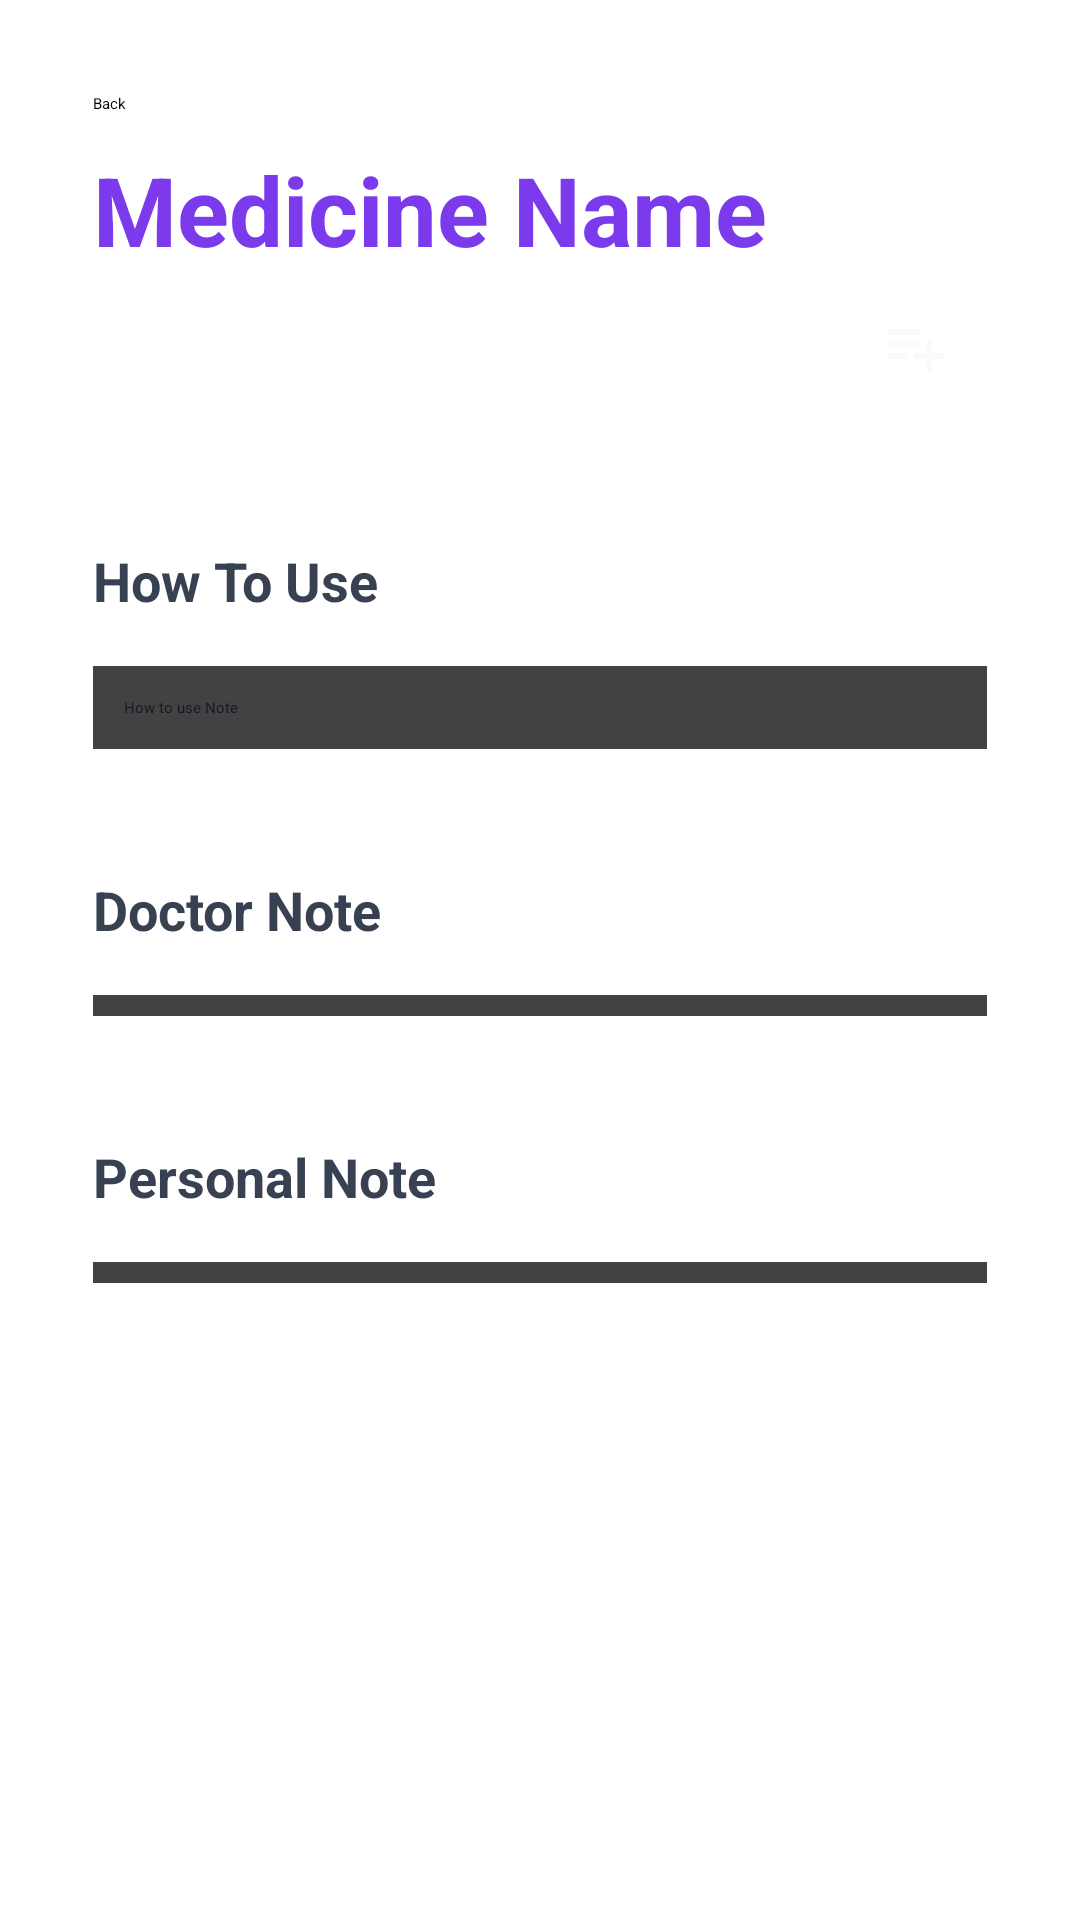

This screen was rendered from an Android layout file. Write that file and the resources it references.
<!-- AndroidManifest.xml: application theme Theme.TakeYourMeds -->
<!-- res/layout/activity_medicine_detail.xml -->
<?xml version="1.0" encoding="utf-8"?>
<LinearLayout xmlns:android="http://schemas.android.com/apk/res/android"
    xmlns:tools="http://schemas.android.com/tools"
    android:layout_width="match_parent"
    android:layout_height="match_parent"
    android:orientation="vertical"
    android:padding="15pt"
    tools:context=".MedicineDetailActivity">

    <Button
        android:layout_width="wrap_content"
        android:layout_height="wrap_content"
        android:layout_marginBottom="5pt"
        android:onClick="onBack"
        android:text="Back"
        android:textAllCaps="false" />

    <TextView
        android:id="@+id/medName"
        android:layout_width="wrap_content"
        android:layout_height="wrap_content"
        android:text="Medicine Name"
        android:textColor="@color/primary_500"
        android:textSize="32sp"
        android:textStyle="bold" />

    <LinearLayout
        android:layout_width="match_parent"
        android:layout_height="wrap_content"
        android:layout_marginBottom="20pt">

        <Space
            android:layout_width="wrap_content"
            android:layout_height="wrap_content"
            android:layout_weight="1" />

        <ImageButton
            android:id="@+id/buttonAddToDaily"
            android:layout_width="wrap_content"
            android:layout_height="wrap_content"
            android:backgroundTint="@color/secondary"
            android:onClick="onAddToDaily"
            android:padding="6pt"
            android:src="@drawable/ic_playlist_add" />
    </LinearLayout>

    <TextView
        android:layout_width="wrap_content"
        android:layout_height="wrap_content"
        android:layout_marginBottom="8pt"
        android:text="How To Use"
        android:textColor="@color/gray_800"
        android:textSize="18sp"
        android:textStyle="bold" />

    <androidx.cardview.widget.CardView
        android:layout_width="match_parent"
        android:layout_height="wrap_content">

        <TextView
            android:id="@+id/medHtu"
            android:layout_width="wrap_content"
            android:layout_height="wrap_content"
            android:padding="5pt"
            android:text="How to use Note"
            android:textColor="@color/gray_900" />
    </androidx.cardview.widget.CardView>

    <TextView
        android:layout_width="wrap_content"
        android:layout_height="wrap_content"
        android:layout_marginTop="20pt"
        android:layout_marginBottom="8pt"
        android:text="Doctor Note"
        android:textColor="@color/gray_800"
        android:textSize="18sp"
        android:textStyle="bold" />

    <androidx.cardview.widget.CardView
        android:layout_width="match_parent"
        android:layout_height="wrap_content">

        <TextView
            android:id="@+id/medDoctor"
            android:layout_width="wrap_content"
            android:layout_height="wrap_content"
            android:textColor="@color/gray_900" />
    </androidx.cardview.widget.CardView>

    <TextView
        android:layout_width="wrap_content"
        android:layout_height="wrap_content"
        android:layout_marginTop="20pt"
        android:layout_marginBottom="8pt"
        android:text="Personal Note"
        android:textColor="@color/gray_800"
        android:textSize="18sp"
        android:textStyle="bold" />

    <androidx.cardview.widget.CardView
        android:layout_width="match_parent"
        android:layout_height="wrap_content">

        <TextView
            android:id="@+id/medPersonal"
            android:layout_width="wrap_content"
            android:layout_height="wrap_content"
            android:textColor="@color/gray_900" />
    </androidx.cardview.widget.CardView>

</LinearLayout>
<!-- resources referenced by this layout -->
<resources>
  <color name="gray_800">#374151</color>
  <color name="gray_900">#111827</color>
  <color name="primary_500">#7C3AED</color>
  <color name="secondary">#1D5569</color>
  <!-- drawable ic_playlist_add (drawable) -->
  <vector android:autoMirrored="true" android:height="24dp"
      android:tint="#F9FAFB" android:viewportHeight="24"
      android:viewportWidth="24" android:width="24dp" xmlns:android="http://schemas.android.com/apk/res/android">
      <path android:fillColor="@android:color/white" android:pathData="M14,10H3v2h11V10zM14,6H3v2h11V6zM18,14v-4h-2v4h-4v2h4v4h2v-4h4v-2H18zM3,16h7v-2H3V16z"/>
  </vector>
  <style name="Theme.TakeYourMeds" parent="Theme.MaterialComponents.Light.NoActionBar">
          <item name="android:statusBarColor">@color/primary_500</item>
      </style>
</resources>
